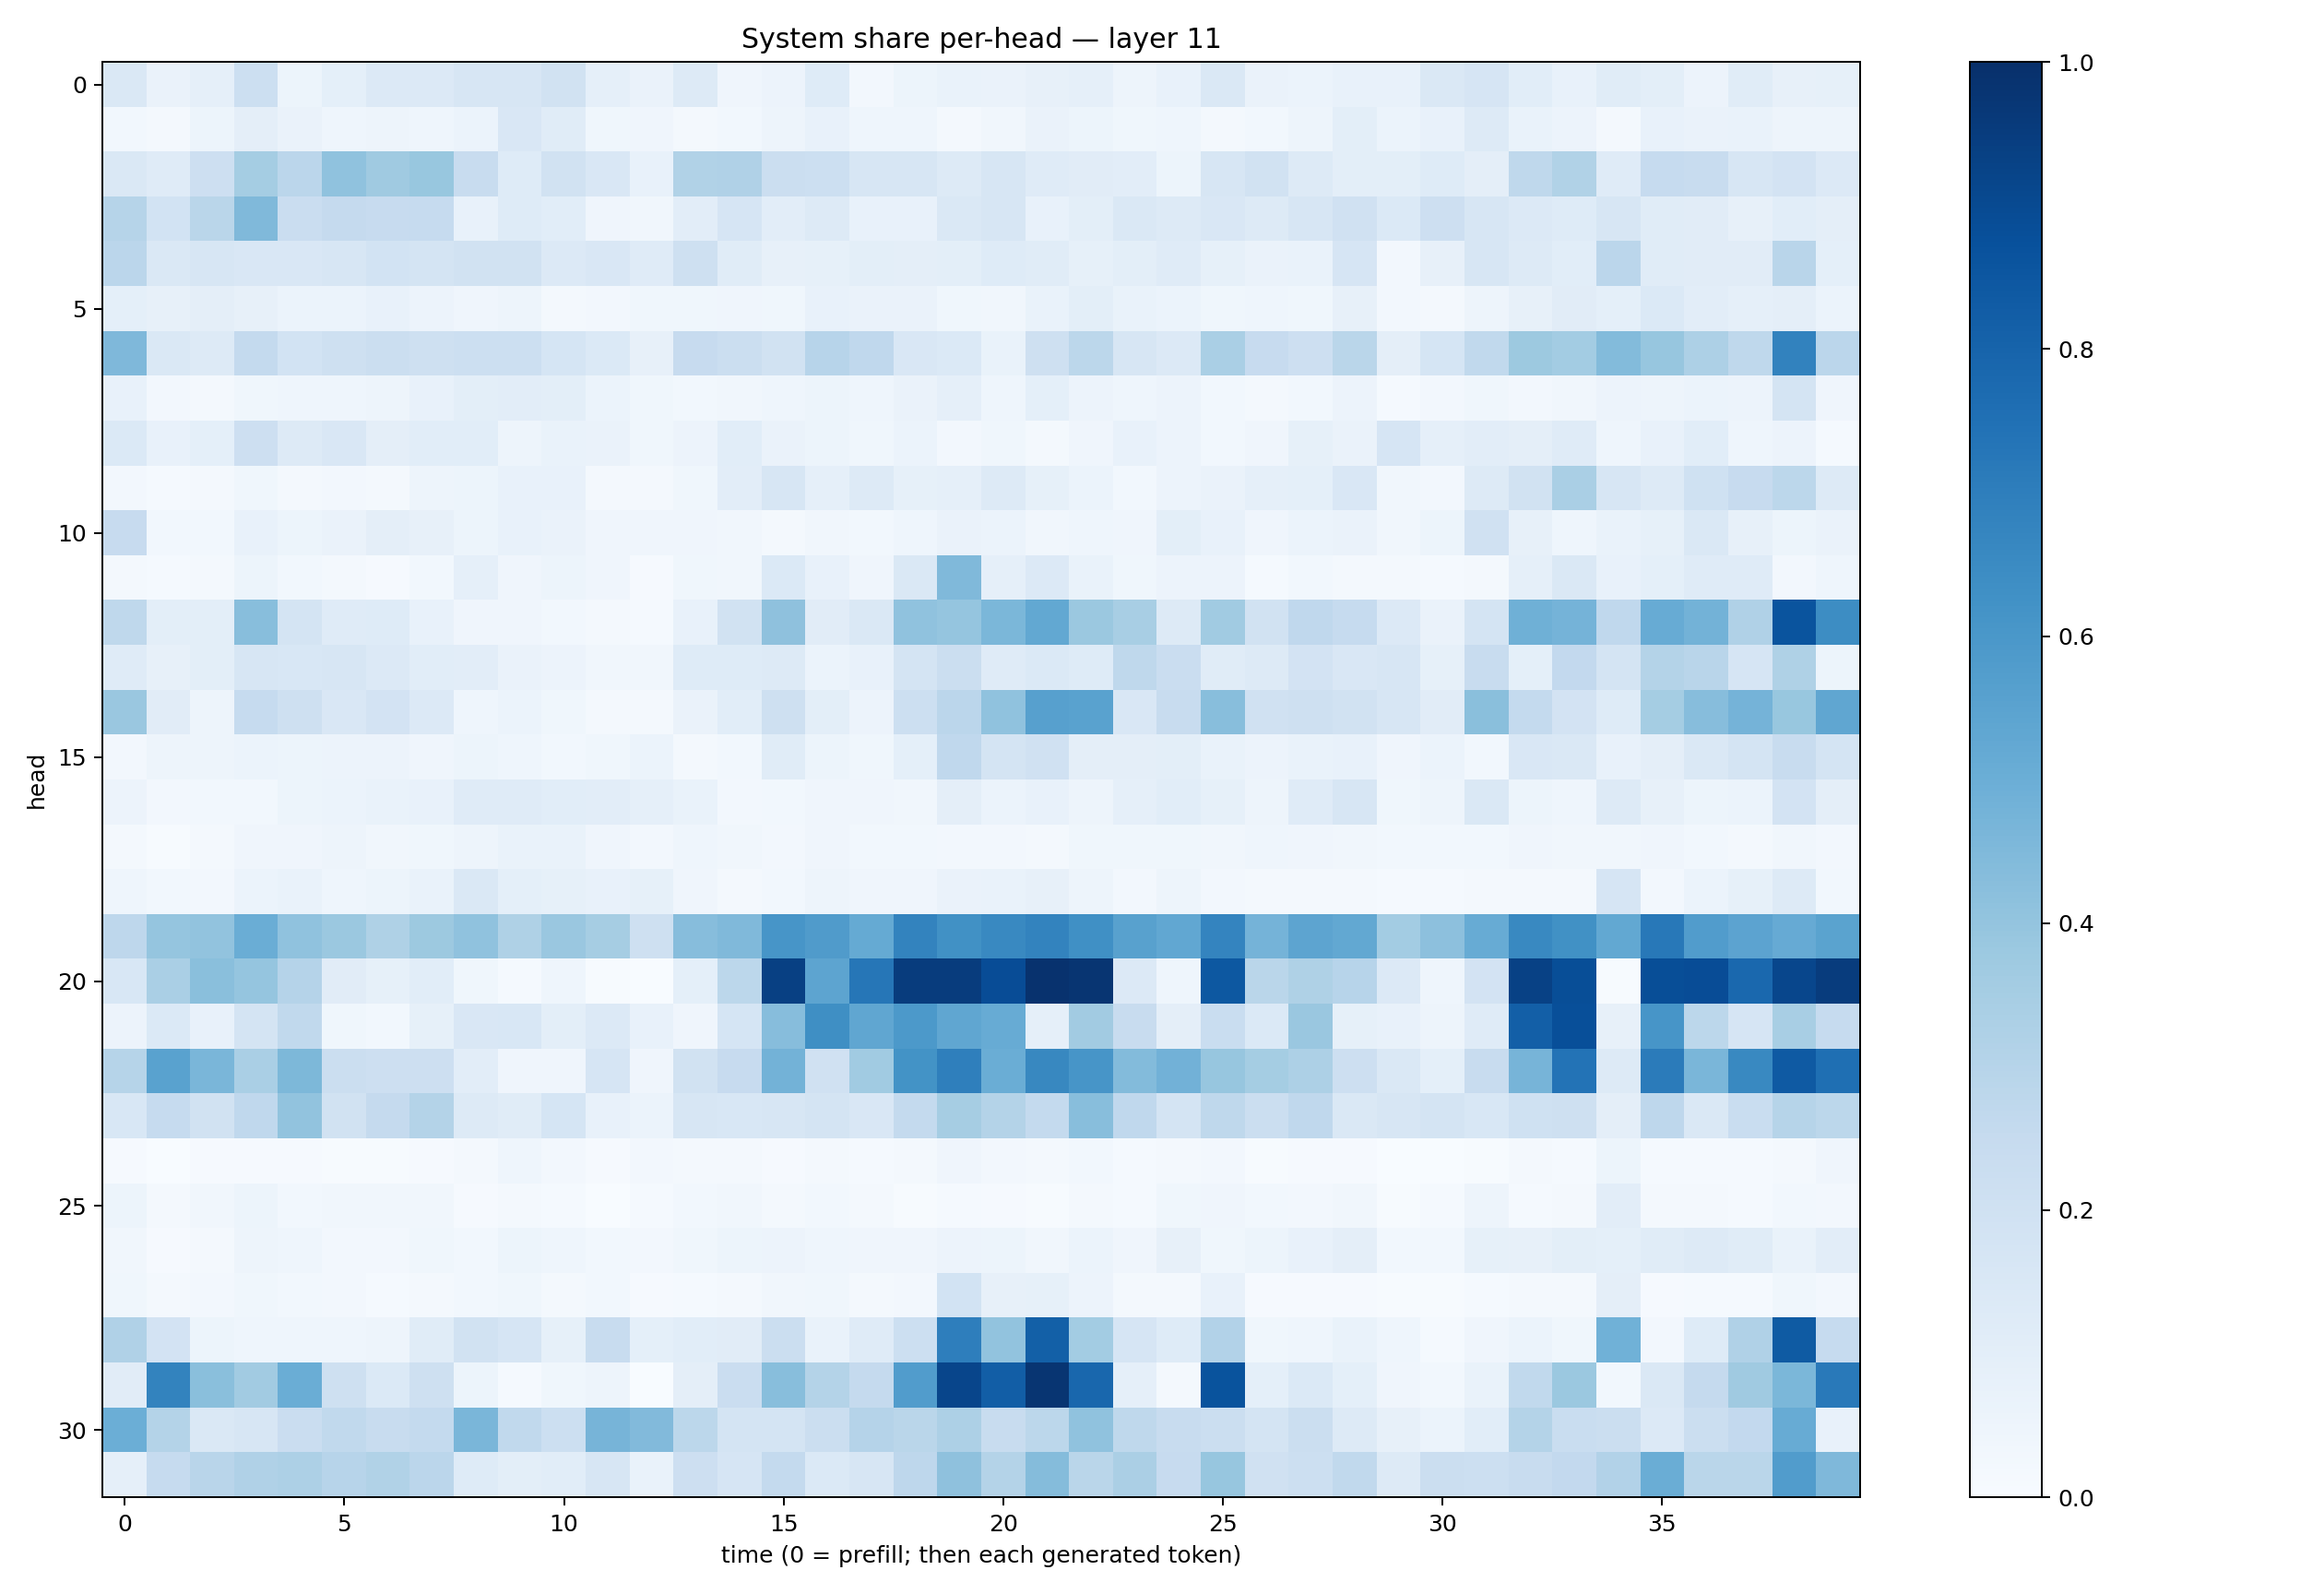

The data file committed next to this chart (first rows):
0.1430175, 0.06347187, 0.088747144, 0.21669917, 0.052919142, 0.0901709, 0.13525043, 0.13384059, 0.15862404, 0.15675326, 0.19395943, 0.08607465, 0.06634315, 0.13273825, 0.042391215, 0.055981513, 0.12252493, 0.02650171, 0.05298505, 0.0702714, 0.06622026, 0.079072036, 0.08844071, 0.05002752
0.03117, 0.0165, 0.05272, 0.09749, 0.06352, 0.04445, 0.04858, 0.04577, 0.06084, 0.1517, 0.1164, 0.03564, 0.04036, 0.01896, 0.0284, 0.05018, 0.07239, 0.04349, 0.04327, 0.01836, 0.03199, 0.06419, 0.05196, 0.0352
0.1421, 0.1209, 0.2127, 0.3517, 0.2837, 0.4065, 0.369, 0.3876, 0.2394, 0.1219, 0.1908, 0.1487, 0.07329, 0.3141, 0.317, 0.2264, 0.2177, 0.1628, 0.1565, 0.1312, 0.1582, 0.119, 0.1109, 0.1025
0.2993, 0.1862, 0.2874, 0.449, 0.2296, 0.2522, 0.2429, 0.2468, 0.076, 0.1247, 0.1057, 0.03975, 0.03345, 0.1054, 0.1643, 0.1023, 0.1319, 0.07167, 0.07134, 0.1454, 0.1597, 0.07387, 0.1008, 0.1436
0.2824, 0.1451, 0.1567, 0.1504, 0.1512, 0.1563, 0.1852, 0.1757, 0.1912, 0.1932, 0.1333, 0.152, 0.1209, 0.204, 0.1138, 0.07934, 0.08514, 0.09941, 0.0955, 0.1005, 0.1216, 0.1161, 0.08463, 0.09776
0.0915, 0.07879, 0.09644, 0.08145, 0.05911, 0.05876, 0.07125, 0.05739, 0.04141, 0.0495, 0.02228, 0.02372, 0.03665, 0.03662, 0.03909, 0.03549, 0.0717, 0.06333, 0.06633, 0.03757, 0.03366, 0.06832, 0.1002, 0.06967
0.4524, 0.1434, 0.1305, 0.2561, 0.1869, 0.2051, 0.2201, 0.2071, 0.2149, 0.218, 0.1705, 0.1381, 0.08186, 0.2447, 0.2246, 0.1914, 0.2947, 0.2669, 0.1499, 0.1375, 0.06924, 0.2083, 0.2803, 0.1589
0.07553, 0.02383, 0.022, 0.03603, 0.04327, 0.04482, 0.05024, 0.0709, 0.09894, 0.1018, 0.09854, 0.06018, 0.03656, 0.0311, 0.03308, 0.04533, 0.05099, 0.04661, 0.066, 0.08725, 0.04467, 0.09012, 0.05675, 0.04431
0.1391, 0.07572, 0.09137, 0.2112, 0.1316, 0.152, 0.09543, 0.1086, 0.1079, 0.04932, 0.06758, 0.06472, 0.03775, 0.05782, 0.1064, 0.06397, 0.05165, 0.03557, 0.05986, 0.02727, 0.03627, 0.02308, 0.0398, 0.07461
0.02435, 0.01509, 0.02076, 0.03758, 0.02321, 0.02616, 0.02208, 0.04966, 0.05305, 0.07597, 0.07261, 0.02175, 0.01939, 0.03716, 0.1051, 0.1585, 0.08711, 0.1276, 0.08211, 0.08604, 0.1284, 0.08273, 0.06081, 0.02912
0.2429, 0.02973, 0.03046, 0.07717, 0.05223, 0.0626, 0.09505, 0.07889, 0.05376, 0.07367, 0.06292, 0.0391, 0.04154, 0.04081, 0.03295, 0.02088, 0.03133, 0.02842, 0.04632, 0.06534, 0.06062, 0.03375, 0.04315, 0.04069
0.01576, 0.01172, 0.02163, 0.05273, 0.03017, 0.01794, 0.01123, 0.03118, 0.08607, 0.04259, 0.05236, 0.04187, 0.009293, 0.0371, 0.03198, 0.1369, 0.07319, 0.03929, 0.1407, 0.4458, 0.0878, 0.1362, 0.0674, 0.03589
0.2706, 0.09928, 0.09806, 0.4289, 0.174, 0.1207, 0.1213, 0.07103, 0.04112, 0.03961, 0.02792, 0.0171, 0.01222, 0.07252, 0.1927, 0.412, 0.1132, 0.1446, 0.4078, 0.3963, 0.4606, 0.5252, 0.3824, 0.3424
0.1198, 0.0801, 0.1008, 0.1597, 0.1552, 0.1634, 0.1346, 0.1058, 0.1018, 0.06614, 0.05501, 0.03169, 0.03195, 0.1243, 0.1242, 0.1295, 0.06122, 0.07732, 0.175, 0.2263, 0.1201, 0.1378, 0.1248, 0.2696
0.3865, 0.1108, 0.05072, 0.2488, 0.2057, 0.1522, 0.1833, 0.1363, 0.04322, 0.06122, 0.03811, 0.02112, 0.01581, 0.06269, 0.1063, 0.2072, 0.09944, 0.05785, 0.2164, 0.2848, 0.4064, 0.5587, 0.5531, 0.1512
0.02351, 0.05025, 0.05063, 0.06161, 0.05306, 0.05495, 0.05502, 0.03911, 0.05218, 0.04348, 0.02887, 0.03881, 0.06146, 0.01881, 0.03079, 0.1171, 0.0515, 0.03836, 0.09113, 0.2675, 0.1773, 0.1991, 0.09611, 0.09756
0.05669, 0.02374, 0.02768, 0.02919, 0.05286, 0.06027, 0.07014, 0.07253, 0.12, 0.1187, 0.1058, 0.1017, 0.087, 0.06797, 0.02467, 0.02869, 0.04236, 0.04025, 0.03383, 0.0942, 0.06073, 0.07167, 0.04885, 0.08864
0.01581, 0.004558, 0.02022, 0.04133, 0.04274, 0.04745, 0.03453, 0.03601, 0.04688, 0.06703, 0.07024, 0.04156, 0.02422, 0.04548, 0.03434, 0.02355, 0.0416, 0.02918, 0.02888, 0.02664, 0.02567, 0.02262, 0.03664, 0.03776
0.04585, 0.02838, 0.02379, 0.06219, 0.06985, 0.04389, 0.05436, 0.06984, 0.1465, 0.09205, 0.08481, 0.0754, 0.08484, 0.04052, 0.02016, 0.03064, 0.05041, 0.04251, 0.04234, 0.06475, 0.06651, 0.0814, 0.04996, 0.02626
0.2756, 0.3953, 0.4043, 0.5032, 0.41, 0.3825, 0.3213, 0.3763, 0.409, 0.3207, 0.3848, 0.3511, 0.209, 0.4318, 0.4465, 0.6055, 0.5797, 0.5172, 0.6761, 0.6253, 0.6567, 0.6776, 0.6296, 0.5552
0.1533, 0.3389, 0.4239, 0.3974, 0.3025, 0.1125, 0.08386, 0.1087, 0.03893, 0.01526, 0.04568, 0.007486, 0.002932, 0.09233, 0.2805, 0.9354, 0.5398, 0.7291, 0.9524, 0.9511, 0.8879, 0.9904, 0.9791, 0.1342
0.0569, 0.1406, 0.07412, 0.1792, 0.264, 0.03556, 0.02822, 0.08468, 0.1502, 0.1541, 0.1005, 0.1353, 0.07056, 0.04166, 0.1715, 0.4298, 0.6351, 0.5327, 0.5919, 0.5334, 0.5112, 0.08836, 0.3611, 0.2362
0.2998, 0.551, 0.4618, 0.3386, 0.4566, 0.2242, 0.2142, 0.212, 0.1045, 0.03953, 0.04217, 0.1675, 0.0425, 0.1879, 0.2431, 0.4779, 0.1956, 0.3647, 0.6197, 0.6951, 0.5022, 0.6637, 0.6081, 0.4392
0.1544, 0.2497, 0.1876, 0.2682, 0.4061, 0.19, 0.2524, 0.3077, 0.1269, 0.1154, 0.1696, 0.07359, 0.05969, 0.1592, 0.155, 0.1629, 0.1793, 0.1501, 0.2545, 0.3494, 0.3059, 0.2557, 0.4294, 0.2673
0.008561, 0.002578, 0.008124, 0.009569, 0.008479, 0.007502, 0.007227, 0.01049, 0.01681, 0.04467, 0.02636, 0.007818, 0.02544, 0.01661, 0.01735, 0.01147, 0.023, 0.01377, 0.02254, 0.03945, 0.02722, 0.02238, 0.03038, 0.01305
0.05209, 0.01648, 0.03247, 0.0514, 0.02942, 0.03135, 0.03314, 0.03344, 0.008916, 0.01633, 0.01248, 0.003006, 0.01372, 0.02793, 0.03284, 0.0218, 0.02993, 0.02012, 0.007604, 0.01501, 0.01057, 0.005205, 0.01622, 0.0138
0.03137, 0.009988, 0.02337, 0.04996, 0.04515, 0.02622, 0.02354, 0.03594, 0.03077, 0.05235, 0.04611, 0.02948, 0.02493, 0.03564, 0.05159, 0.05808, 0.04611, 0.04103, 0.04101, 0.05851, 0.05434, 0.03338, 0.06247, 0.04241
0.03774, 0.02032, 0.02732, 0.03524, 0.0277, 0.02433, 0.01325, 0.01588, 0.02828, 0.03544, 0.02291, 0.02792, 0.008466, 0.01524, 0.01589, 0.03263, 0.03719, 0.02117, 0.02647, 0.1841, 0.08119, 0.08341, 0.05698, 0.02127
0.3194, 0.1804, 0.05438, 0.04336, 0.04406, 0.04619, 0.04987, 0.114, 0.1889, 0.1647, 0.08464, 0.2351, 0.08997, 0.1081, 0.1102, 0.219, 0.06989, 0.1178, 0.2158, 0.6979, 0.4053, 0.814, 0.3593, 0.1663
0.112, 0.6796, 0.4219, 0.3612, 0.5008, 0.204, 0.1404, 0.2105, 0.05139, 0.01434, 0.03538, 0.04963, 0.003501, 0.0943, 0.2278, 0.4269, 0.3072, 0.2534, 0.5781, 0.9178, 0.8209, 0.9804, 0.7856, 0.08709
0.4996, 0.3071, 0.1457, 0.1586, 0.2291, 0.2622, 0.2389, 0.2548, 0.4612, 0.2622, 0.2164, 0.4699, 0.4445, 0.28, 0.1744, 0.1782, 0.2261, 0.3035, 0.2886, 0.3265, 0.2416, 0.2809, 0.41, 0.2701
0.08937, 0.2486, 0.2923, 0.3174, 0.3247, 0.2941, 0.3127, 0.2848, 0.1244, 0.09952, 0.1056, 0.1621, 0.06838, 0.2114, 0.1668, 0.2544, 0.1373, 0.1633, 0.2762, 0.4137, 0.3085, 0.4356, 0.2888, 0.3336
